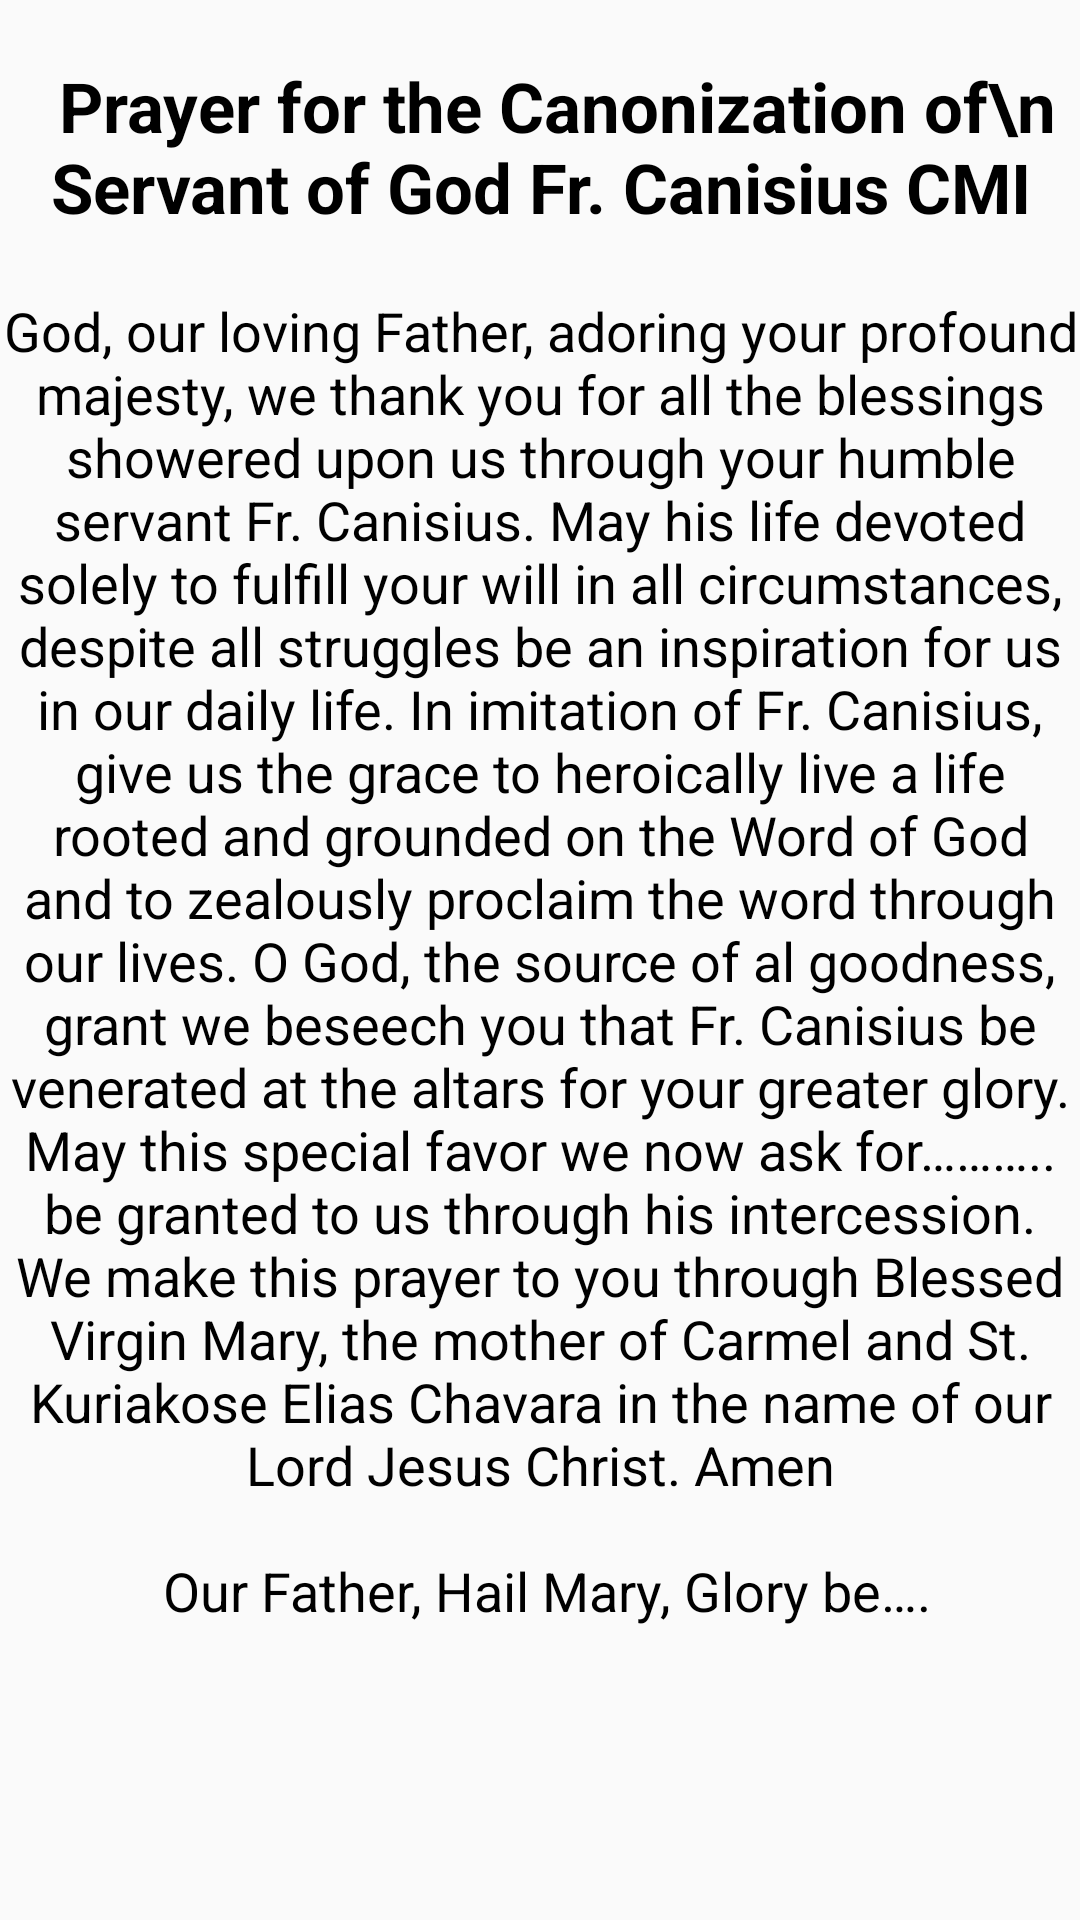

Write the Android layout XML for this screen, with the resource values it uses.
<!-- AndroidManifest.xml: application theme AppTheme -->
<!-- res/layout/fragment_four.xml -->
<?xml version="1.0" encoding="utf-8"?>
<LinearLayout xmlns:android="http://schemas.android.com/apk/res/android"
    xmlns:tools="http://schemas.android.com/tools"
    android:layout_width="match_parent"
    android:layout_height="match_parent"
    android:orientation="vertical"
    tools:context=".fuctions.prayers.FragmentFour">

    <TextView
        android:layout_width="wrap_content"
        android:layout_height="98dp"
        android:layout_gravity="center_horizontal"
        android:gravity="center"
        android:textColor="#000000"
        android:id="@+id/we"
        android:text="  Prayer for the Canonization of\n Servant of God Fr. Canisius CMI"
        android:textSize="23dp"
        android:textStyle="bold" />

    <ScrollView
        android:layout_width="wrap_content"
        android:layout_height="match_parent">

        <TextView
            android:layout_width="match_parent"
            android:layout_height="match_parent"
            android:layout_below="@+id/we"
            android:gravity="center_horizontal"
            android:text="@string/english_prayer"
            android:textColor="#000000"
            android:textSize="18dp" />
    </ScrollView>

</LinearLayout>
<!-- resources referenced by this layout -->
<resources>
  <string name="english_prayer">
  
  God, our loving Father, adoring your profound majesty, we thank you for all the blessings showered upon us through your humble servant Fr. Canisius. May his life devoted solely to fulfill your will in all circumstances, despite all struggles be an inspiration for us in our daily life. In imitation of Fr. Canisius, give us the grace to heroically live a life rooted and grounded on the Word of God and to zealously proclaim the word through our lives.
  O God, the source of al goodness, grant we beseech you that Fr. Canisius be venerated at the altars for your greater glory. May this special favor we now ask for……….. be granted to us through his intercession. We make this prayer to you through Blessed Virgin Mary, the mother of Carmel and St. Kuriakose Elias Chavara in the name of our Lord Jesus Christ.
  Amen\n\n
  Our Father, Hail Mary, Glory be….
  </string>
  <style name="AppTheme" parent="Theme.AppCompat.Light.DarkActionBar">
          
          <item name="colorPrimary">#FF715538</item>
          <item name="colorPrimaryDark">@color/dark_blue</item>
          <item name="colorAccent">@color/colorAccent</item>
          <item name="android:windowAnimationStyle">@style/CustomActivityAnimation</item>
      </style>
       /////////////////////////////////////////////////////////////////
  <color name="dark_blue">#23283a</color>
  <color name="colorAccent">#FF4081</color>
  <style name="CustomActivityAnimation" parent="@android:style/Animation.Activity">
          <item name="android:activityOpenEnterAnimation">@anim/slide_in_right</item>
          <item name="android:activityOpenExitAnimation">@anim/slide_out_left</item>
          <item name="android:activityCloseEnterAnimation">@anim/slide_in_left</item>
          <item name="android:activityCloseExitAnimation">@anim/slide_out_right</item>
      </style>
</resources>
